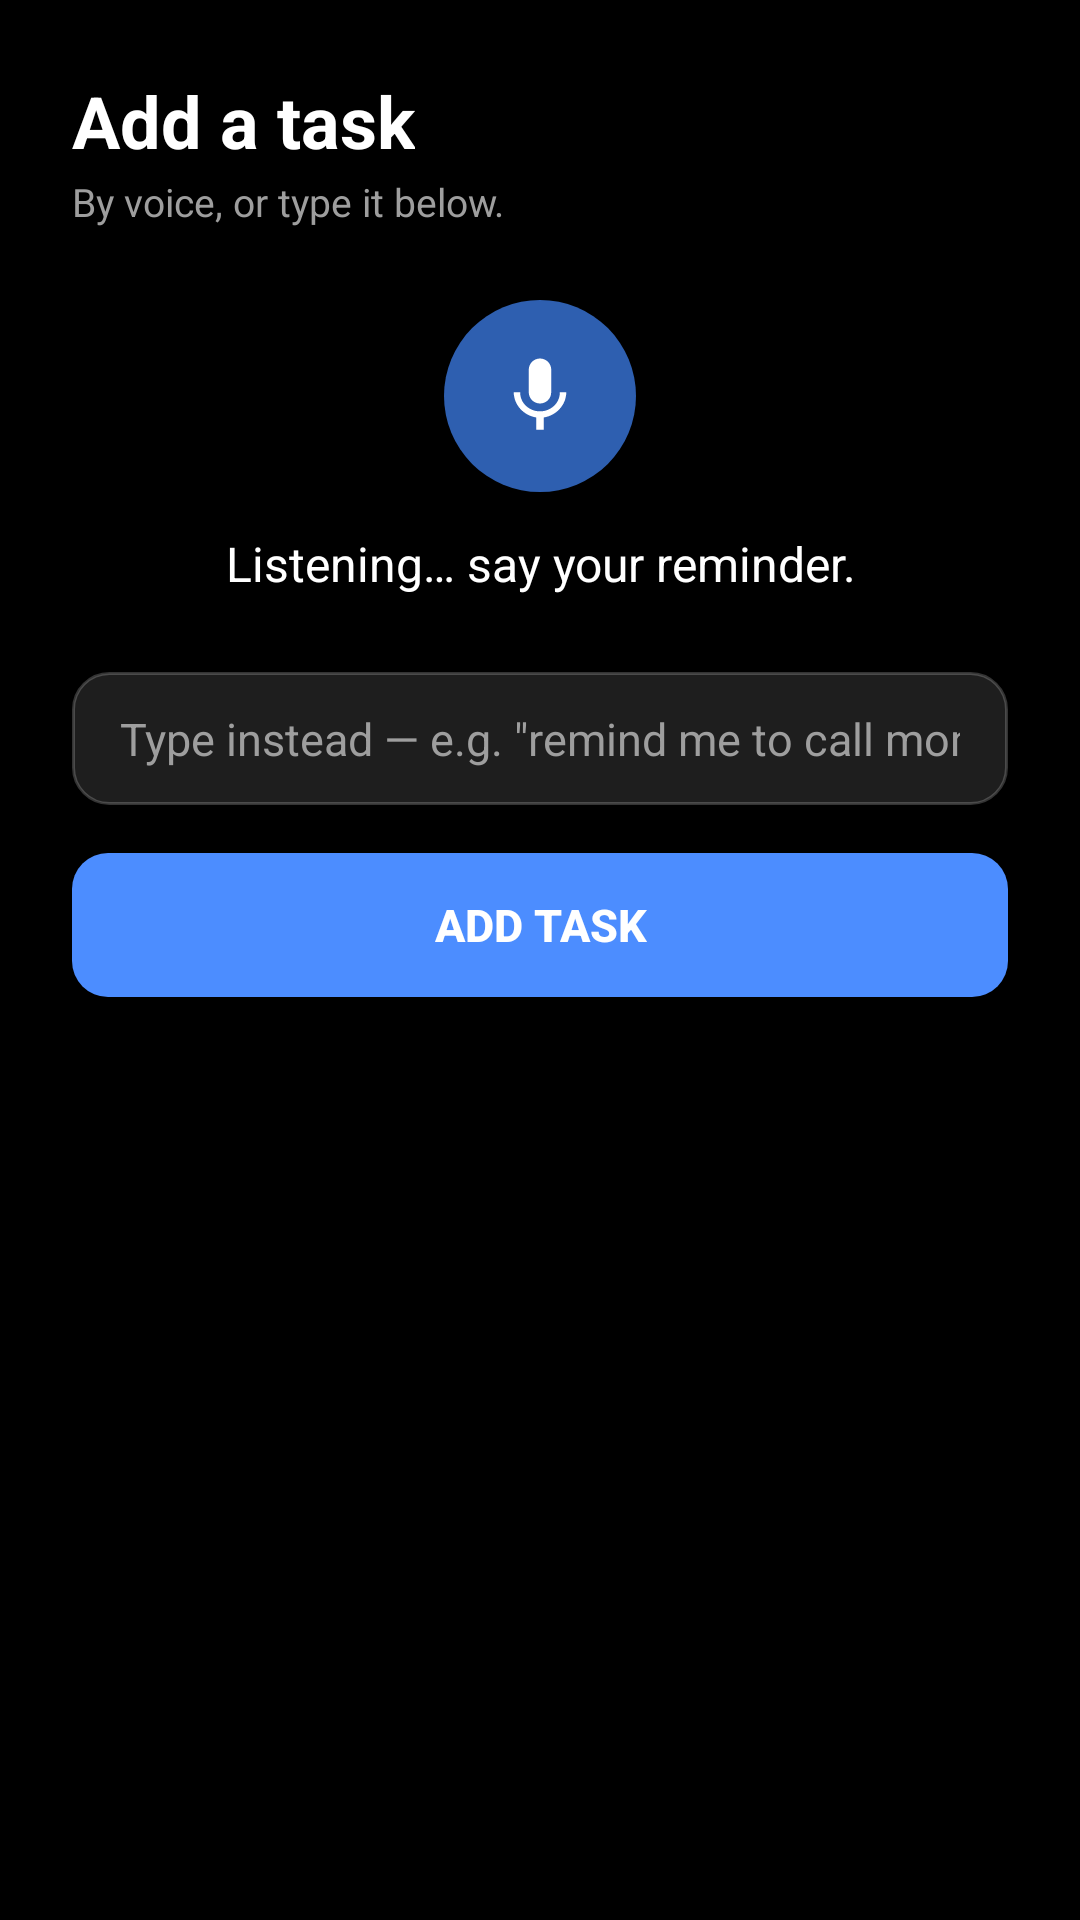

Write the Android layout XML for this screen, with the resource values it uses.
<!-- AndroidManifest.xml: application theme Theme.Zara -->
<!-- res/layout/activity_task_quick_add.xml -->
<?xml version="1.0" encoding="utf-8"?>
<LinearLayout xmlns:android="http://schemas.android.com/apk/res/android"
    xmlns:tools="http://schemas.android.com/tools"
    android:layout_width="match_parent"
    android:layout_height="match_parent"
    android:orientation="vertical"
    android:background="@android:color/black"
    android:padding="24dp">

    <TextView
        android:layout_width="wrap_content"
        android:layout_height="wrap_content"
        android:text="Add a task"
        android:textColor="@color/white"
        android:textSize="24sp"
        android:textStyle="bold" />

    <TextView
        android:layout_width="wrap_content"
        android:layout_height="wrap_content"
        android:layout_marginTop="2dp"
        android:text="By voice, or type it below."
        android:textColor="@color/zara_text_dim"
        android:textSize="13sp" />

    
    <FrameLayout
        android:id="@+id/quick_add_mic_wrap"
        android:layout_width="64dp"
        android:layout_height="64dp"
        android:layout_gravity="center_horizontal"
        android:layout_marginTop="24dp"
        android:background="@drawable/quick_add_mic_circle">
        <ImageView
            android:id="@+id/quick_add_mic"
            android:layout_width="30dp"
            android:layout_height="30dp"
            android:layout_gravity="center"
            android:src="@drawable/ic_mic"
            android:tint="@color/white"
            android:contentDescription="Microphone" />
    </FrameLayout>

    <TextView
        android:id="@+id/quick_add_status"
        android:layout_width="wrap_content"
        android:layout_height="wrap_content"
        android:layout_gravity="center_horizontal"
        android:layout_marginTop="12dp"
        android:minHeight="24dp"
        android:gravity="center"
        android:text="Listening… say your reminder."
        android:textColor="@color/white"
        android:textSize="16sp" />

    <ProgressBar
        android:id="@+id/quick_add_spinner"
        android:layout_width="28dp"
        android:layout_height="28dp"
        android:layout_gravity="center_horizontal"
        android:layout_marginTop="8dp"
        android:indeterminate="true"
        android:visibility="gone"
        tools:visibility="visible" />

    
    <EditText
        android:id="@+id/quick_add_input"
        android:layout_width="match_parent"
        android:layout_height="wrap_content"
        android:layout_marginTop="24dp"
        android:background="@drawable/quick_add_input_bg"
        android:hint='Type instead — e.g. "remind me to call mom at 5pm"'
        android:importantForAutofill="no"
        android:inputType="text"
        android:imeOptions="actionDone"
        android:maxLines="2"
        android:maxLength="240"
        android:paddingLeft="16dp"
        android:paddingRight="16dp"
        android:paddingTop="12dp"
        android:paddingBottom="12dp"
        android:textColor="@color/white"
        android:textColorHint="@color/zara_text_dim"
        android:textSize="15sp" />

    <Button
        android:id="@+id/quick_add_send"
        android:layout_width="match_parent"
        android:layout_height="wrap_content"
        android:layout_marginTop="16dp"
        android:background="@drawable/quick_add_send_bg"
        android:text="Add task"
        android:textColor="@color/white"
        android:textSize="15sp"
        android:textStyle="bold" />

</LinearLayout>
<!-- resources referenced by this layout -->
<resources>
  <color name="white">#FFFFFF</color>
  <color name="zara_text_dim">#9E9E9E</color>
  <!-- drawable ic_mic (drawable) -->
  <?xml version="1.0" encoding="utf-8"?>
  <vector xmlns:android="http://schemas.android.com/apk/res/android"
      android:width="24dp"
      android:height="24dp"
      android:viewportWidth="24"
      android:viewportHeight="24">
      <path
          android:fillColor="#FFFFFFFF"
          android:pathData="M12,14c1.66,0 2.99,-1.34 2.99,-3L15,5c0,-1.66 -1.34,-3 -3,-3S9,3.34 9,5v6c0,1.66 1.34,3 3,3zM17.3,11c0,3 -2.54,5.1 -5.3,5.1S6.7,14 6.7,11L5,11c0,3.41 2.72,6.23 6,6.72L11,21h2v-3.28c3.28,-0.48 6,-3.3 6,-6.72h-1.7z" />
  </vector>
  <!-- drawable quick_add_input_bg (drawable) -->
  <?xml version="1.0" encoding="utf-8"?>
  <shape xmlns:android="http://schemas.android.com/apk/res/android"
      android:shape="rectangle">
      <solid android:color="@color/zara_surface" />
      <corners android:radius="12dp" />
      <stroke android:width="1dp" android:color="@color/zara_stroke" />
  </shape>
  <!-- drawable quick_add_mic_circle (drawable) -->
  <?xml version="1.0" encoding="utf-8"?>
  <shape xmlns:android="http://schemas.android.com/apk/res/android"
      android:shape="oval">
      <solid android:color="@color/zara_accent_dim" />
  </shape>
  <!-- drawable quick_add_send_bg (drawable) -->
  <?xml version="1.0" encoding="utf-8"?>
  <shape xmlns:android="http://schemas.android.com/apk/res/android"
      android:shape="rectangle">
      <solid android:color="@color/zara_accent" />
      <corners android:radius="12dp" />
  </shape>
  <style name="Theme.Zara" parent="Theme.Material3.Light.NoActionBar">
          <item name="android:statusBarColor">@android:color/black</item>
          <item name="android:windowBackground">@android:color/black</item>
      </style>
  <color name="zara_surface">#1E1E1E</color>
  <color name="zara_stroke">#33FFFFFF</color>
  <color name="zara_accent_dim">#2E5FB0</color>
  <color name="zara_accent">#4C8DFF</color>
</resources>
